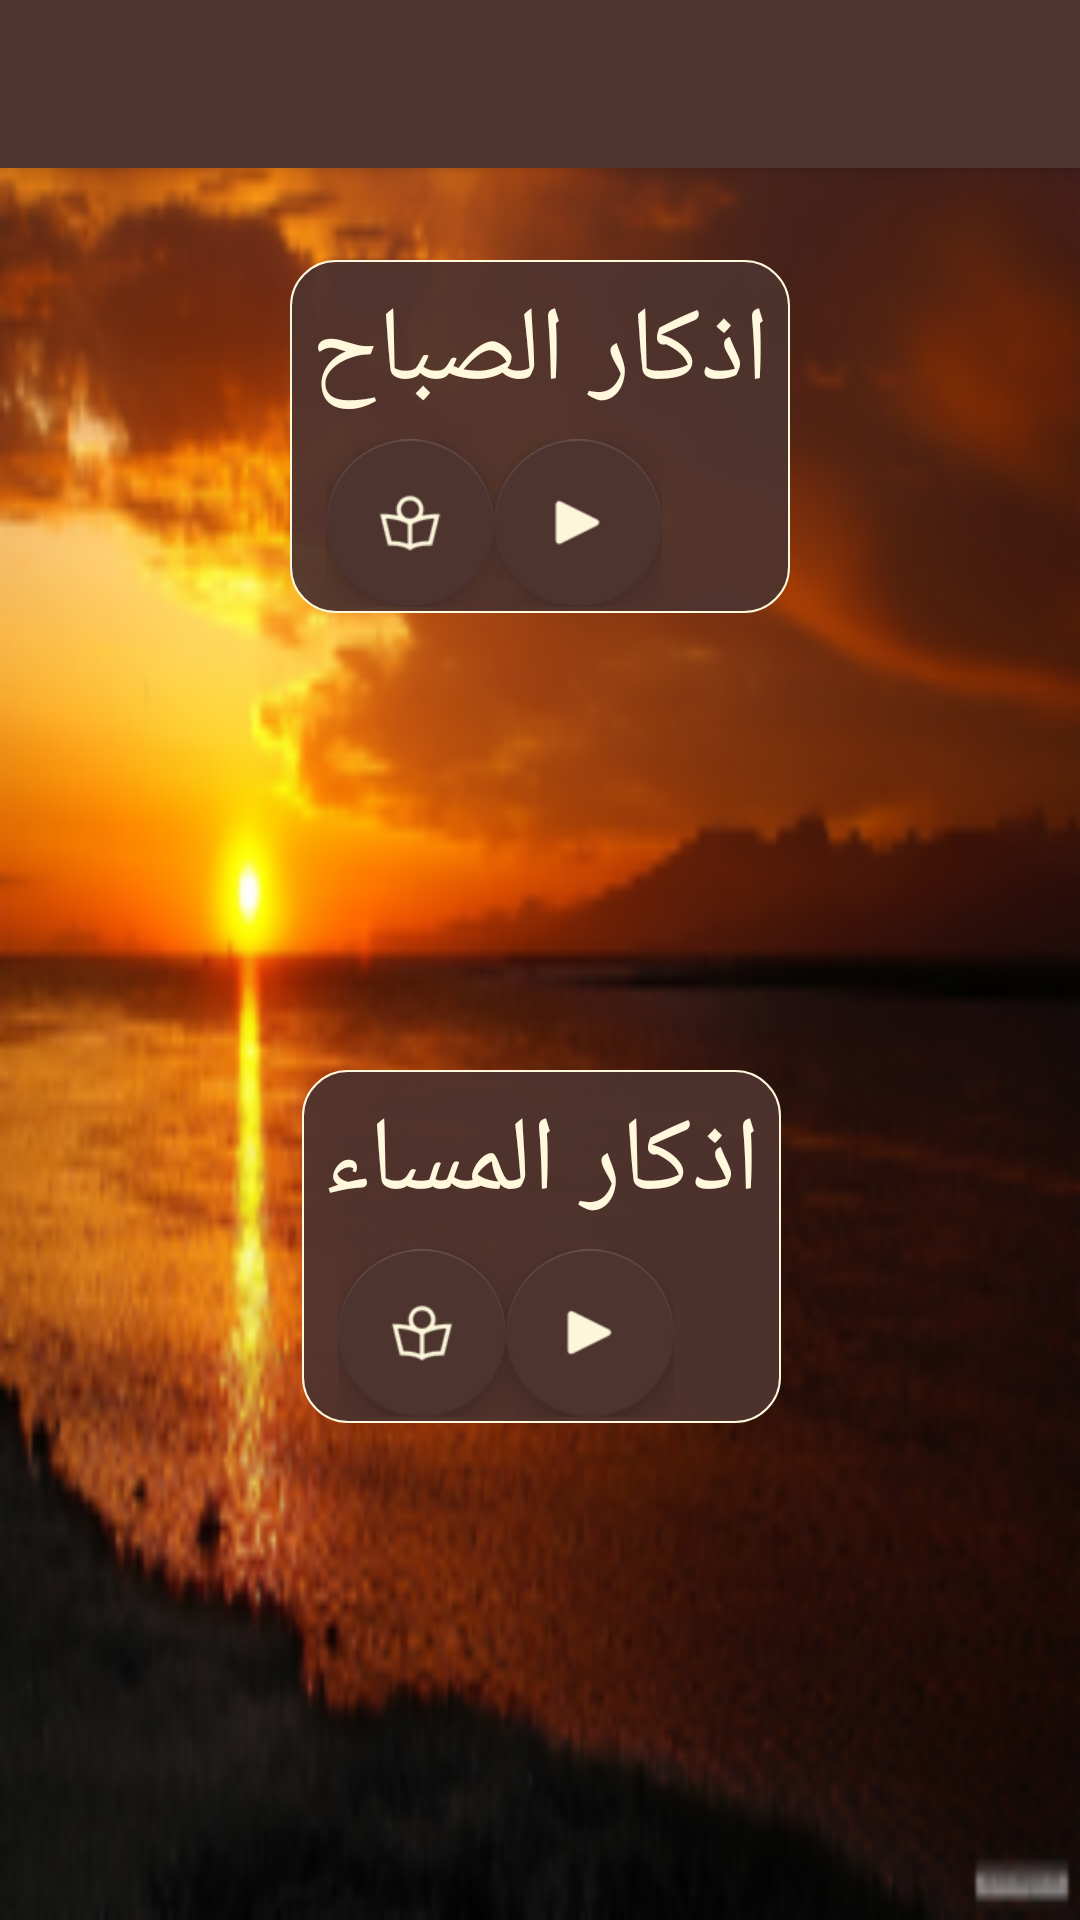

Reconstruct the res/layout file that produces this screen, plus the resources it refers to.
<!-- AndroidManifest.xml: activity theme AppTheme.NoActionBar -->
<!-- res/layout/activity_azkar.xml -->
<?xml version="1.0" encoding="utf-8"?>
<android.support.design.widget.CoordinatorLayout xmlns:android="http://schemas.android.com/apk/res/android"
    xmlns:app="http://schemas.android.com/apk/res-auto"
    xmlns:tools="http://schemas.android.com/tools"
    android:layout_width="match_parent"
    android:layout_height="match_parent"
    android:fitsSystemWindows="true"
    tools:context=".Activities.AzkarActivity"
    android:background="@drawable/mosque4">

    <android.support.design.widget.AppBarLayout
        android:layout_width="match_parent"
        android:layout_height="wrap_content"
        android:theme="@style/AppTheme.AppBarOverlay">

        <android.support.v7.widget.Toolbar
            android:id="@+id/toolbar"
            android:layout_width="match_parent"
            android:layout_height="?attr/actionBarSize"
            android:background="?attr/colorPrimary"
            app:popupTheme="@style/AppTheme.PopupOverlay" />

    </android.support.design.widget.AppBarLayout>

    <include layout="@layout/content_azkar" />

</android.support.design.widget.CoordinatorLayout>
<!-- res/layout/content_azkar.xml (included above) -->
<?xml version="1.0" encoding="utf-8"?>
<android.support.constraint.ConstraintLayout xmlns:android="http://schemas.android.com/apk/res/android"
    xmlns:app="http://schemas.android.com/apk/res-auto"
    android:layout_width="match_parent"
    android:layout_height="match_parent"
    android:background="@drawable/azkar_bg3">

    <LinearLayout
        android:id="@+id/card_am"
        android:layout_width="wrap_content"
        android:layout_height="wrap_content"
        android:background="@drawable/rectangle"
        android:orientation="vertical"
        app:layout_constraintBottom_toBottomOf="parent"
        app:layout_constraintEnd_toEndOf="parent"
        app:layout_constraintStart_toStartOf="parent"
        app:layout_constraintTop_toTopOf="parent"
        app:layout_constraintVertical_bias="0.166">

        <TextView
            android:id="@+id/t1"
            android:layout_width="wrap_content"
            android:layout_height="wrap_content"
            android:layout_centerHorizontal="true"
            android:layout_gravity="center"
            android:padding="5dp"
            android:text="اذكار الصباح"
            android:textColor="@color/off_white"
            android:textSize="35sp" />

        <LinearLayout
            android:layout_width="wrap_content"
            android:layout_height="wrap_content"
            android:layout_marginLeft="10dp"
            android:orientation="horizontal">

            <android.support.design.widget.FloatingActionButton
                android:id="@+id/fab_read"
                android:layout_width="wrap_content"
                android:layout_height="wrap_content"
                android:layout_margin="@dimen/fab_margin"
                android:src="@drawable/read" />


            <android.support.design.widget.FloatingActionButton
                android:id="@+id/fab_sound"
                android:layout_width="wrap_content"
                android:layout_height="wrap_content"
                android:layout_margin="@dimen/fab_margin"
                android:src="@drawable/play1" />

        </LinearLayout>

    </LinearLayout>


    <LinearLayout
        android:id="@+id/card_pm"
        android:layout_width="wrap_content"
        android:layout_height="wrap_content"
        android:background="@drawable/rectangle"
        android:orientation="vertical"
        app:layout_constraintBottom_toBottomOf="parent"
        app:layout_constraintEnd_toEndOf="parent"
        app:layout_constraintHorizontal_bias="0.503"
        app:layout_constraintStart_toStartOf="parent"
        app:layout_constraintTop_toTopOf="parent"
        app:layout_constraintVertical_bias="0.683">


        <TextView
            android:id="@+id/t2"
            android:layout_width="wrap_content"
            android:layout_height="wrap_content"
            android:layout_centerHorizontal="true"
            android:layout_gravity="center"
            android:padding="5dp"
            android:text="اذكار المساء"
            android:textColor="@color/off_white"
            android:textSize="35sp" />

        <LinearLayout
            android:layout_width="wrap_content"
            android:layout_height="wrap_content"
            android:layout_marginLeft="10dp"
            android:orientation="horizontal">

            <android.support.design.widget.FloatingActionButton
                android:id="@+id/fab_read1"
                android:layout_width="wrap_content"
                android:layout_height="wrap_content"
                android:layout_margin="@dimen/fab_margin"
                android:src="@drawable/read" />

            <android.support.design.widget.FloatingActionButton
                android:id="@+id/fab_sound1"
                android:layout_width="wrap_content"
                android:layout_height="wrap_content"
                android:layout_margin="@dimen/fab_margin"
                android:src="@drawable/play1" />

        </LinearLayout>

    </LinearLayout>

</android.support.constraint.ConstraintLayout>
<!-- resources referenced by this layout -->
<resources>
  <color name="off_white">#fff8dc</color>
  <!-- drawable azkar_bg3: png bitmap (drawable-ldpi, 99816 bytes) -->
  <!-- drawable mosque4: png bitmap (drawable, 98833 bytes) -->
  <!-- drawable play1: png bitmap (drawable-ldpi, 710 bytes) -->
  <!-- drawable read: png bitmap (drawable-ldpi, 1950 bytes) -->
  <!-- drawable rectangle (drawable-ldpi) -->
  <?xml version="1.0" encoding="UTF-8"?>
  <shape xmlns:android="http://schemas.android.com/apk/res/android" android:id="@+id/listview_background_shape">
      <stroke android:width="0.8dp" android:color="@color/off_white" />
      <padding android:left="2dp"
          android:top="2dp"
          android:right="2dp"
          android:bottom="2dp" />
      <corners android:radius="15dp" />
      <solid android:color="@color/colorpriTransparent" />
  </shape>
  <style name="AppTheme.AppBarOverlay" parent="ThemeOverlay.AppCompat.Dark.ActionBar" />
  <style name="AppTheme.PopupOverlay" parent="ThemeOverlay.AppCompat.Light" />
  <style name="AppTheme.NoActionBar">
          <item name="windowActionBar">false</item>
          <item name="windowNoTitle">true</item>
      </style>
  <color name="colorpriTransparent">#F04E342E</color>
</resources>
